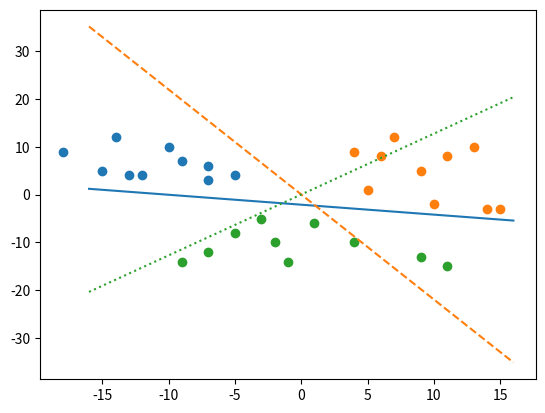

Source code (Python):
import numpy as np
import sympy as sp
import math
from matplotlib import pyplot as plt


weight2 = np.array([1., 1., 1.])
weight1 = np.array([1., 1., 1.])
weight0 = np.array([1., 1., 1.])
features = np.array([ [1, -15, 5], [1, -12, 4], [1, -10, 10], [1, -7, 3], [1, -18, 9], [1, -14, 12], [1, -7, 6], [1, -9, 7], [1, -13, 4], [1, -5, 4],     
                        [1, 5, 1], [1, 10, -2], [1, 6, 8], [1, 9, 5], [1, 15, -3], [1, 13, 10], [1, 7, 12], [1, 4, 9], [1, 14, -3], [1, 11, 8],    
                        [1, -3, -5], [1, -2, -10], [1, -5, -8], [1, -7, -12], [1, -1, -14], [1, -9, -14], [1, 4, -10], [1, 9, -13], [1, 1, -6], [1, 11, -15]])   #train data
y = np.array([2, 2, 2, 2, 2, 2, 2, 2, 2, 2, 1, 1, 1, 1, 1, 1, 1, 1, 1, 1, 0, 0, 0, 0, 0, 0, 0, 0, 0, 0])

coef2, coef1, coef0 = 0.0008, 0.0008, 0.0008

for i in range(6000):  
    grad2, grad1, grad0 = np.array([0., 0., 0.]), np.array([0., 0., 0.]), np.array([0., 0., 0.])
    train_y = np.copy(y)  
    train_y[(train_y == 1 ) | (train_y == 0 )] = 0
    train_y[(train_y == 2 )] = 1
    for elem, yi in zip(features, train_y):
        p = 1 / (1 + math.exp(-yi)) 
        grad2 += elem * (yi - p)

    grad2 *= -(1 / features.shape[0])
    weight2 -= coef2*grad2

    train_y = np.copy(y) 
    train_y[(train_y == 2 ) | (train_y == 0 )] = 0
    train_y[(train_y == 1 )] = 1
    for elem, yi in zip(features, train_y):
        p = 1 / (1 + math.exp(-yi)) 
        grad1 += elem * (yi - p)

    grad1 *= -(1 / features.shape[0])
    weight1 -= coef1*grad1

    train_y = np.copy(y)  
    train_y[(train_y == 1 ) | (train_y == 2 )] = 0
    train_y[(train_y == 0 )] = 1
    for elem, yi in zip(features, train_y):
        p = 1 / (1 + math.exp(-yi)) 
        grad0 += elem * (yi - p)

    grad0 *= -(1 / features.shape[0])
    weight0 -= coef0*grad0
   
x0 = [ -15, -12, -10, -7, -18, -14, -7, -9, -13, -5]   
x1 = [ 5, 10, 6, 9, 15, 13, 7, 4, 14, 11]
x2 = [-3, -2, -5, -7, -1, -9, 4, 9, 1, 11]
y0 = [5, 4, 10, 3, 9, 12, 6, 7, 4, 4]
y1 = [ 1, -2, 8, 5, -3, 10, 12, 9, -3, 8]
y2 = [ -5, -10, -8, -12, -14, -14, -10, -13, -6, -15]
x = np.linspace(-16, 16, 100)
y_0 = -weight0[0]/weight0[2] - weight0[1]/weight0[2]*x
y_1 = -weight1[0]/weight1[2] - weight1[1]/weight1[2]*x
y_2 = -weight2[0]/weight2[2] - weight2[1]/weight2[2]*x

plt.scatter(x0,y0)
plt.scatter(x1,y1)
plt.scatter(x2,y2)
plt.plot(x,y_0, '-', x,y_1, '--', x,y_2, ':') 
plt.show()

data_check = np.array([[1, -9, 3.5], [1, -3.5, 3], [1, 1.5, 1.5], [1, 6, -1], [1, -3.5, -4], [1, 1, -5]])

for elem in data_check:
    yi = np.dot(elem, weight0)
    p0 = 1 / (1 + math.exp(-yi))
    yi = np.dot(elem, weight1)
    p1 = 1 / (1 + math.exp(-yi))
    yi = np.dot(elem, weight2)
    p2 = 1 / (1 + math.exp(-yi))
    
    
    probability_ = [p2,p1,p0]
    #mega_exp = math.exp(p2) + math.exp(p1) + math.exp(p0)
    #map(lambda num: math.exp(num) / mega_exp,probability_)
    #print(probability_.index(max(probability_)))
